3-way image classification set "data" from GitHub (DeepLearner7/Hand-Gesture-Recognition); label vocabulary: closed hand, one finger, open palm.

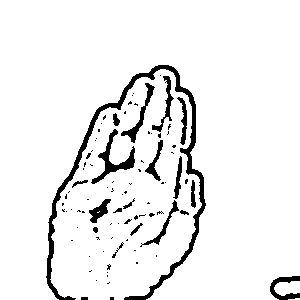
Label: open palm

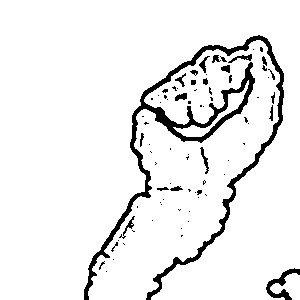
Label: closed hand

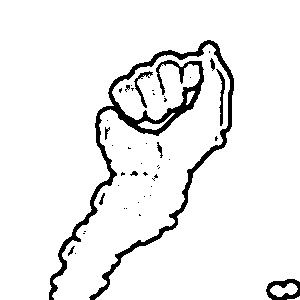
Label: closed hand

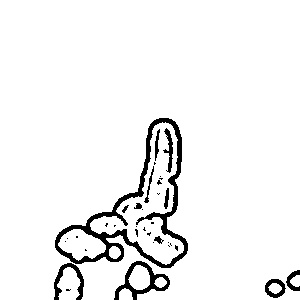
Label: one finger

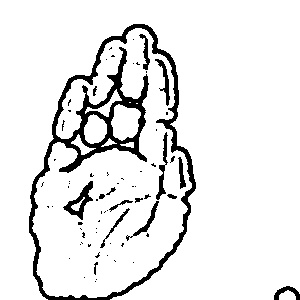
Label: open palm

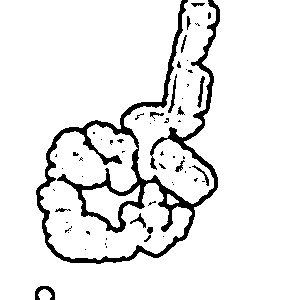
Label: one finger
